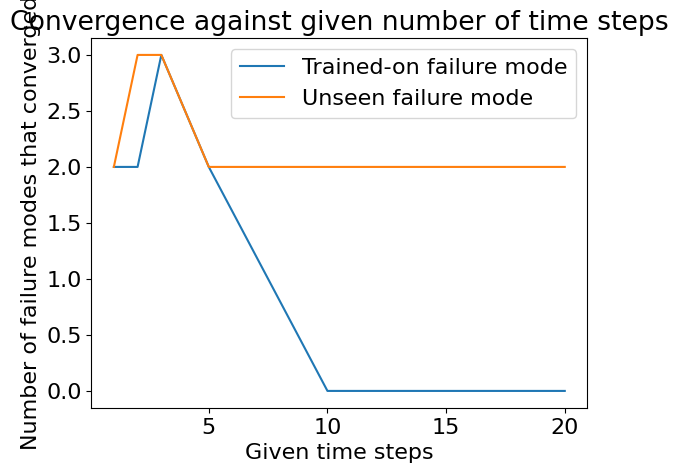

Recreate this plot in Python.
import matplotlib.pyplot as plt
import numpy as np

import matplotlib
font = {'family' : 'normal',
        'size'   : 16}
matplotlib.rc('font', **font)

x = [1, 2, 3, 5, 10, 20]
trained_on = [2, 2, 3, 2, 0, 0]
unseen = [2, 3, 3, 2, 2, 2]


plt.title(f"Convergence against given number of time steps")
plt.xlabel("Given time steps")
plt.ylabel(f"Number of failure modes that converged")



plt.plot(x, trained_on, label="Trained-on failure mode")
plt.plot(x, unseen, label="Unseen failure mode")



plt.legend(loc="upper right")  # add a legend
plt.show()
